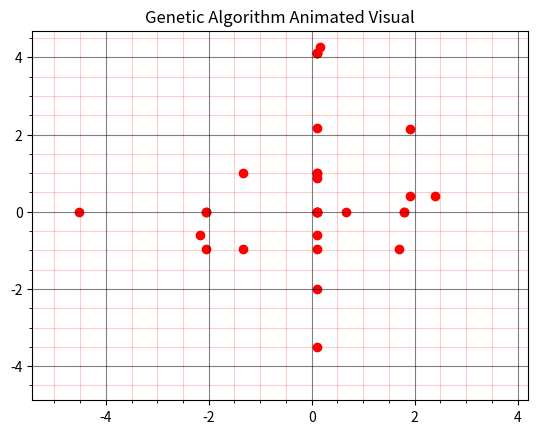

Write the Python code that produced this figure.
import numpy as np
import matplotlib.pyplot as plt
import matplotlib.animation as animation

# Genetic Algorithm (GA)
class GeneticAlgorithm:
    def __init__(self, population_size=30, dimensions=2, iterations=100):
        self.population_size = population_size
        self.dimensions = dimensions
        self.iterations = iterations
        self.mutation_rate = 0.1
        self.population = np.random.uniform(-5, 5, (population_size, dimensions))
        self.fitness = np.array([self.objective_function(ind) for ind in self.population])

    @staticmethod
    def objective_function(x):
        return sum([xi**2 - 10 * np.cos(2 * np.pi * xi) + 10 for xi in x])

    def optimize(self):
        for _ in range(self.iterations):
            new_population = []
            for _ in range(self.population_size // 2):
                parents = self.select_parents()
                offspring = self.crossover(parents)
                new_population.extend([self.mutate(child) for child in offspring])
            self.population = np.array(new_population)
            self.fitness = np.array([self.objective_function(ind) for ind in self.population])
        return np.min(self.fitness)

    def visualize(self):
        fig, ax = plt.subplots()
        X = np.linspace(-5, 5, 100)
        Y = np.linspace(-5, 5, 100)
        X, Y = np.meshgrid(X, Y)
        Z = self.objective_function([X, Y])

        scatter = ax.scatter(self.population[:, 0], self.population[:, 1], c='red', marker='o')

        def update(frame):
            self.optimize_step()
            scatter.set_offsets(self.population)
            return scatter,

        ani = animation.FuncAnimation(fig, update, frames=self.iterations, interval=100, blit=True)
        plt.grid(which='major', color='k', linestyle='-', alpha=0.5)
        plt.grid(which='minor', color='r', linestyle='-', alpha=0.2)
        plt.minorticks_on()
        plt.title("Genetic Algorithm Animated Visual")
        plt.show()

    def optimize_step(self):
        new_population = []
        for _ in range(self.population_size // 2):
            parents = self.select_parents()
            offspring = self.crossover(parents)
            new_population.extend([self.mutate(child) for child in offspring])
        self.population = np.array(new_population)
        self.fitness = np.array([self.objective_function(ind) for ind in self.population])

    def select_parents(self):
        fitness_probs = 1 / (1 + self.fitness)
        fitness_probs /= fitness_probs.sum()
        parents = self.population[np.random.choice(self.population_size, size=2, p=fitness_probs)]
        return parents

    def crossover(self, parents):
        crossover_point = np.random.randint(1, self.dimensions)
        child1 = np.concatenate((parents[0][:crossover_point], parents[1][crossover_point:]))
        child2 = np.concatenate((parents[1][:crossover_point], parents[0][crossover_point:]))
        return child1, child2

    def mutate(self, individual):
        if np.random.rand() < self.mutation_rate:
            mutation_index = np.random.randint(0, self.dimensions)
            individual[mutation_index] += np.random.uniform(-1, 1)
        return individual


if __name__ == "__main__":
    goa = GeneticAlgorithm()
    goa.visualize()